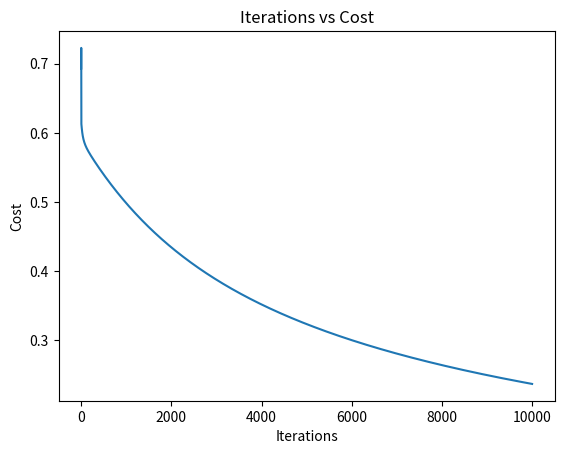
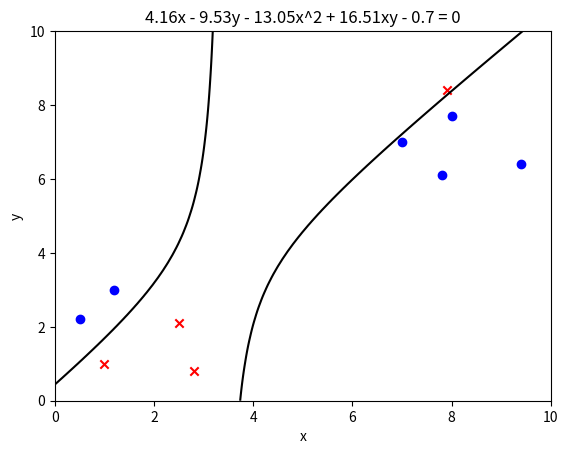

Here is the Python script that generated these plots, in order:
import numpy as np
import matplotlib.pyplot as plt

# f(x) = xw1 + yw2 + xyw3 + (x)^2 * w4 + b
X_train = [[1, 1], [9.4, 6.4], [2.5, 2.1], [8, 7.7], [0.5, 2.2],
           [7.9, 8.4], [7, 7], [2.8, 0.8], [1.2, 3], [7.8, 6.1]]

# feature engineering (adding two new features) to fit the model
for i in range(len(X_train)):
    X_train[i].append(X_train[i][0] * X_train[i][1])
    X_train[i].append(X_train[i][0] ** 2)

X_train = np.array(X_train)

Y_train = [1, 0, 1, 0, 0, 1, 0, 1, 0, 0]

# m is the number of training examples and n is the number of input features
m, n = X_train.shape


def sigmoid(z):
    g = 1 / (1 + np.exp(-z))
    return g


def compute_cost(X, y, w, b):
    total_cost = 0
    for i in range(m):
        # computing models prediction on given parameters (w, b)
        z_wb = np.dot(X[i], w) + b
        f_wb = sigmoid(z_wb)
        # computing the loss on the ith training example
        loss = -y[i] * np.log(f_wb) - (1 - y[i]) * np.log(1 - f_wb)
        # adding the squared error in total cost
        total_cost = total_cost + loss
    # computing the actual cost on these parameters
    total_cost = total_cost / m

    return total_cost


def compute_gradient(X, y, w, b):
    dj_db = 0
    dj_dw = np.zeros(n)

    for i in range(m):
        # computing models prediction on given parameters (w, b)
        z_wb = np.dot(X[i], w) + b
        f_wb = sigmoid(z_wb)
        # computing the error (difference between prediction and actual true label)
        err = (f_wb - y[i])
        # computing gradient for each feature j
        for j in range(n):
            dj_dw[j] = dj_dw[j] + (err * X[i, j])
        dj_db = dj_db + err

    dj_db = dj_db / m
    dj_dw = dj_dw / m
    return dj_db, dj_dw


def gradient_descent(X, y, w, b, alpha, iters):
    # creating an array to save the cost history for plotting
    cost_history = np.zeros(iters)
    # a simple array that stores indexes of iterations
    iterations = np.arange(iters)
    for i in range(iters):
        cost_history[i] = compute_cost(X, y, w, b)
        dj_db, dj_dw = compute_gradient(X, y, w, b)
        # simultaneously update the parameters w and b
        w = w - (alpha * dj_dw)
        b = b - (alpha * dj_db)

    return w, b, cost_history, iterations


def predict_training_loss(X, w, b):
    prediction = np.zeros(m)
    for i in range(m):
        z_wb = np.dot(X[i], w) + b
        f_wb = sigmoid(z_wb)
        if f_wb >= 0.5:
            prediction[i] = 1
        else:
            prediction[i] = 0

    return prediction


# initializing parameters
w_in = np.array([0, 0, 0, 0])
b_in = 0
# alpha is the learning rate
alpha = 0.003
iters = 10000
# training the model
w_trained, b_trained, cost_history, iterations = gradient_descent(X_train, Y_train, w_in, b_in, alpha, iters)

print("Trained weights", w_trained)
print("Trained bias", b_trained)

predictions = predict_training_loss(X_train, w_trained, b_trained)

print("Actual labels", Y_train)
print("Predicted labels", predictions)

# # plot cost history vs iterations

plt.plot(iterations, cost_history)
plt.xlabel("Iterations")
plt.ylabel("Cost")
plt.title("Iterations vs Cost")
plt.show()


def plot_decision_boundary(X_train, y_train, w_out, b_out):
    def equation(x, y):
        return w_out[0] * x + w_out[1] * y + w_out[2] * x * y + w_out[3] * (x ** 2) + b_out

    x = [point[0] for point in X_train]
    y = [point[1] for point in X_train]
    fig, ax = plt.subplots()

    for i, t in enumerate(y_train):
        if t == 1:
            ax.scatter(x[i], y[i], marker='x', color='red')
        else:
            ax.scatter(x[i], y[i], marker='o', color='blue')

    # plot decision boundary
    # Define the range of x and y values
    x_values = np.linspace(0, 10, 100)
    y_values = np.linspace(0, 10, 100)

    # Create a meshgrid from the x and y values
    X, Y = np.meshgrid(x_values, y_values)

    # Evaluate the equation on the meshgrid
    Z = equation(X, Y)

    # Plot the contour of the equation
    plt.contour(X, Y, Z, levels=[0], colors='black')

    # Label the plot
    plt.title('4.16x - 9.53y - 13.05x^2 + 16.51xy - 0.7 = 0')
    plt.xlabel('x')
    plt.ylabel('y')

    # Show the plot
    plt.show()


plot_decision_boundary(X_train, Y_train, w_trained, b_trained)
